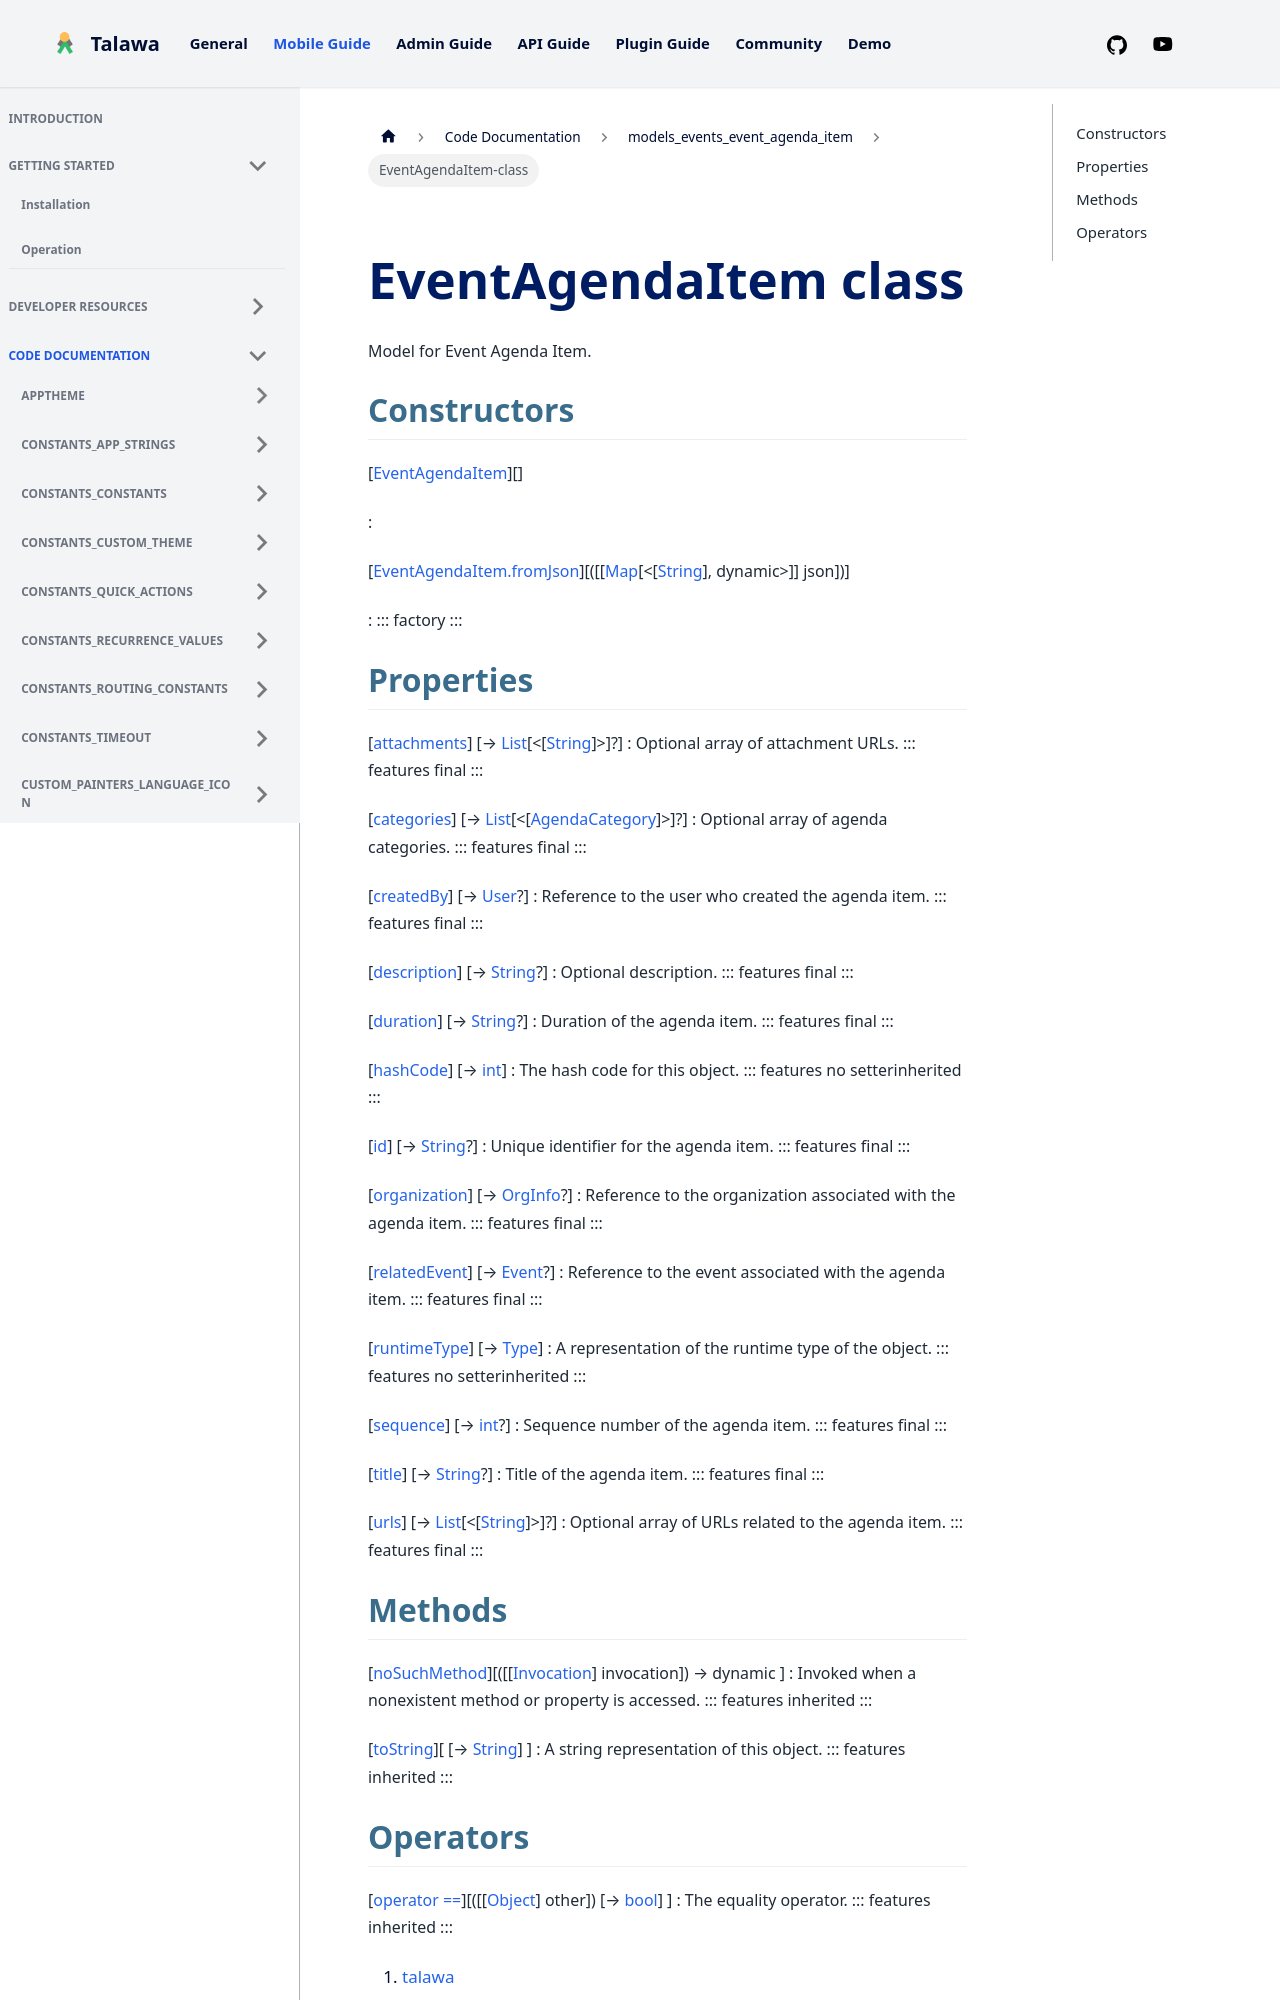

repository: PalisadoesFoundation/talawa · page: docs/auto-docs/models_events_event_agenda_item/EventAgendaItem-class/index.html · generator: docusaurus


<div>

# EventAgendaItem class

</div>


Model for Event Agenda Item.



## Constructors

[[EventAgendaItem](../models_events_event_agenda_item/EventAgendaItem/EventAgendaItem.md)][]

:   

[[EventAgendaItem.fromJson](../models_events_event_agenda_item/EventAgendaItem/EventAgendaItem.fromJson.md)][([[[Map](https://api.flutter.dev/flutter/dart-core/Map-class.md)[\<[[String](https://api.flutter.dev/flutter/dart-core/String-class.html)], dynamic\>]] json])]

:   ::: 
    factory
    :::
